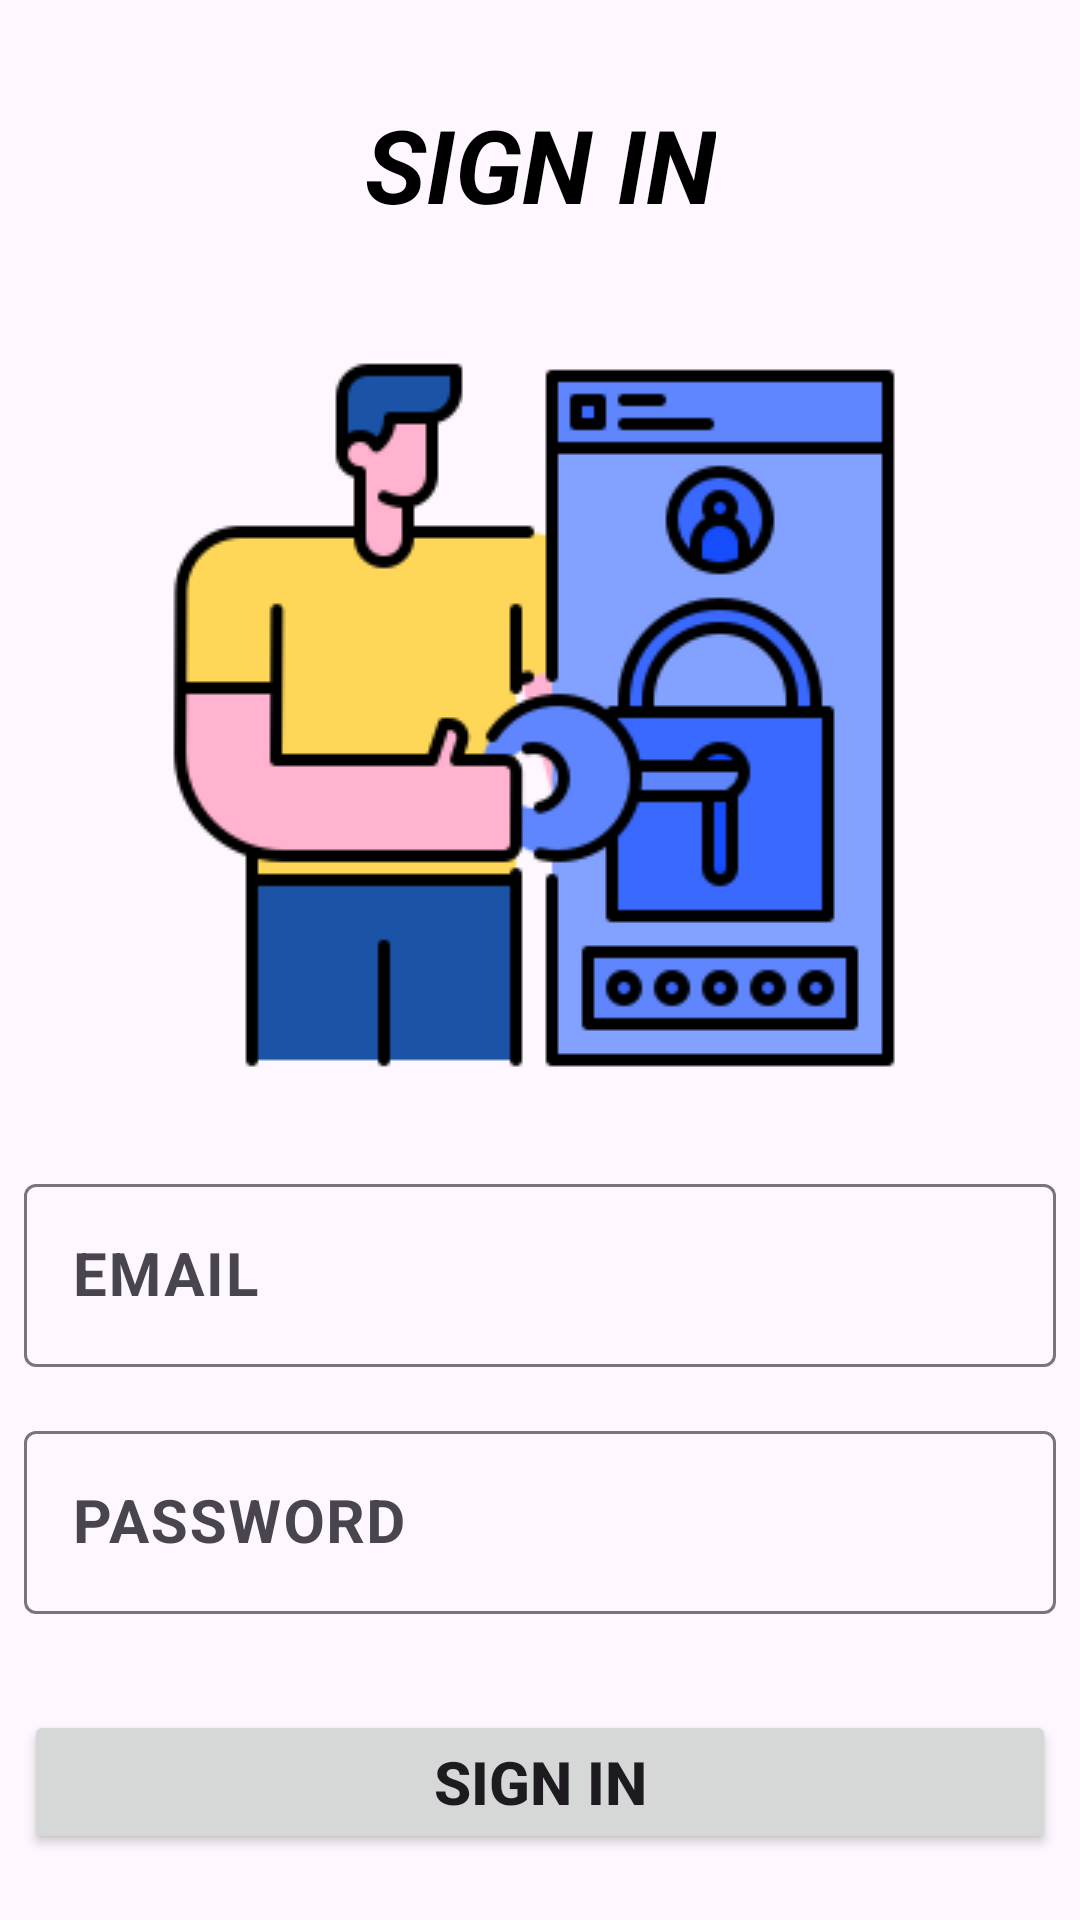

This screen was rendered from an Android layout file. Write that file and the resources it references.
<!-- AndroidManifest.xml: application theme Theme.LoginPageSharedPreferences -->
<!-- res/layout/activity_main.xml -->
<?xml version="1.0" encoding="utf-8"?>
<androidx.constraintlayout.widget.ConstraintLayout xmlns:android="http://schemas.android.com/apk/res/android"
    xmlns:app="http://schemas.android.com/apk/res-auto"
    xmlns:tools="http://schemas.android.com/tools"
    android:id="@+id/main"
    android:layout_width="match_parent"
    android:layout_height="match_parent"
    tools:context=".MainActivity">

    <ImageView
        android:id="@+id/imageView"
        android:layout_width="wrap_content"
        android:layout_height="wrap_content"
        android:layout_marginTop="32dp"
        app:layout_constraintEnd_toEndOf="parent"
        app:layout_constraintStart_toStartOf="parent"
        app:layout_constraintTop_toBottomOf="@+id/textView"
        app:srcCompat="@drawable/password" />

    <TextView
        android:id="@+id/textView"
        android:layout_width="wrap_content"
        android:layout_height="wrap_content"
        android:layout_marginTop="32dp"
        android:text="SIGN IN"
        android:textColor="@color/black"
        android:textSize="34sp"
        android:textStyle="bold|italic"
        app:layout_constraintEnd_toEndOf="parent"
        app:layout_constraintStart_toStartOf="parent"
        app:layout_constraintTop_toTopOf="parent" />

    <com.google.android.material.textfield.TextInputLayout
        android:id="@+id/textInputLayout"
        android:layout_width="0dp"
        android:layout_height="wrap_content"
        android:layout_marginStart="8dp"
        android:layout_marginTop="24dp"
        android:layout_marginEnd="8dp"
        app:layout_constraintEnd_toEndOf="parent"
        app:layout_constraintStart_toStartOf="parent"
        app:layout_constraintTop_toBottomOf="@+id/imageView">

        <com.google.android.material.textfield.TextInputEditText
            android:inputType="textEmailAddress"
            android:id="@+id/emailView"
            android:layout_width="match_parent"
            android:layout_height="wrap_content"
            android:drawableLeft="@drawable/mail"
            android:hint="EMAIL"
            android:textColor="@color/black"
            android:textColorHint="@color/black"
            android:textSize="20sp"
            android:textStyle="bold" />
    </com.google.android.material.textfield.TextInputLayout>

    <com.google.android.material.textfield.TextInputLayout
        android:id="@+id/textInputLayout2"
        android:layout_width="0dp"
        android:layout_height="wrap_content"
        android:layout_marginStart="8dp"
        android:layout_marginTop="16dp"
        android:layout_marginEnd="8dp"
        app:layout_constraintEnd_toEndOf="parent"
        app:layout_constraintStart_toStartOf="parent"
        app:layout_constraintTop_toBottomOf="@+id/textInputLayout">

        <com.google.android.material.textfield.TextInputEditText
            android:inputType="textPassword"
            android:id="@+id/passView"
            android:layout_width="match_parent"
            android:layout_height="wrap_content"
            android:drawableLeft="@drawable/locked"
            android:hint="PASSWORD"
            android:textColor="@color/black"
            android:textColorHint="@color/black"
            android:textSize="20sp"
            android:textStyle="bold" />
    </com.google.android.material.textfield.TextInputLayout>

    <Button
        android:id="@+id/buttonSignIn"
        android:layout_width="0dp"
        android:layout_height="wrap_content"
        android:layout_marginStart="8dp"
        android:layout_marginTop="32dp"
        android:layout_marginEnd="8dp"
        android:text="SIGN IN"
        android:textSize="20sp"
        android:textStyle="bold"
        app:layout_constraintEnd_toEndOf="parent"
        app:layout_constraintStart_toStartOf="parent"
        app:layout_constraintTop_toBottomOf="@+id/textInputLayout2" />

    <TextView
        android:id="@+id/accountView"
        android:layout_width="0dp"
        android:layout_height="wrap_content"
        android:layout_marginStart="8dp"
        android:layout_marginTop="32dp"
        android:text="DON'T HAVE AN ACCOUNT? CREATE ONE"
        android:textColor="#6200EA"
        app:layout_constraintEnd_toEndOf="parent"
        app:layout_constraintStart_toStartOf="parent"
        app:layout_constraintTop_toBottomOf="@+id/buttonSignIn" />
</androidx.constraintlayout.widget.ConstraintLayout>
<!-- resources referenced by this layout -->
<resources>
  <!-- drawable password: png bitmap (drawable, 13373 bytes) -->
  <style name="Theme.LoginPageSharedPreferences" parent="Base.Theme.LoginPageSharedPreferences" />
  <style name="Base.Theme.LoginPageSharedPreferences" parent="Theme.Material3.DayNight.NoActionBar">
          
          
      </style>
  <!-- not gathered from this repository: default colours our renderer supplied (Android Studio template values) -->
  <color name="black">#FF000000</color>
</resources>
